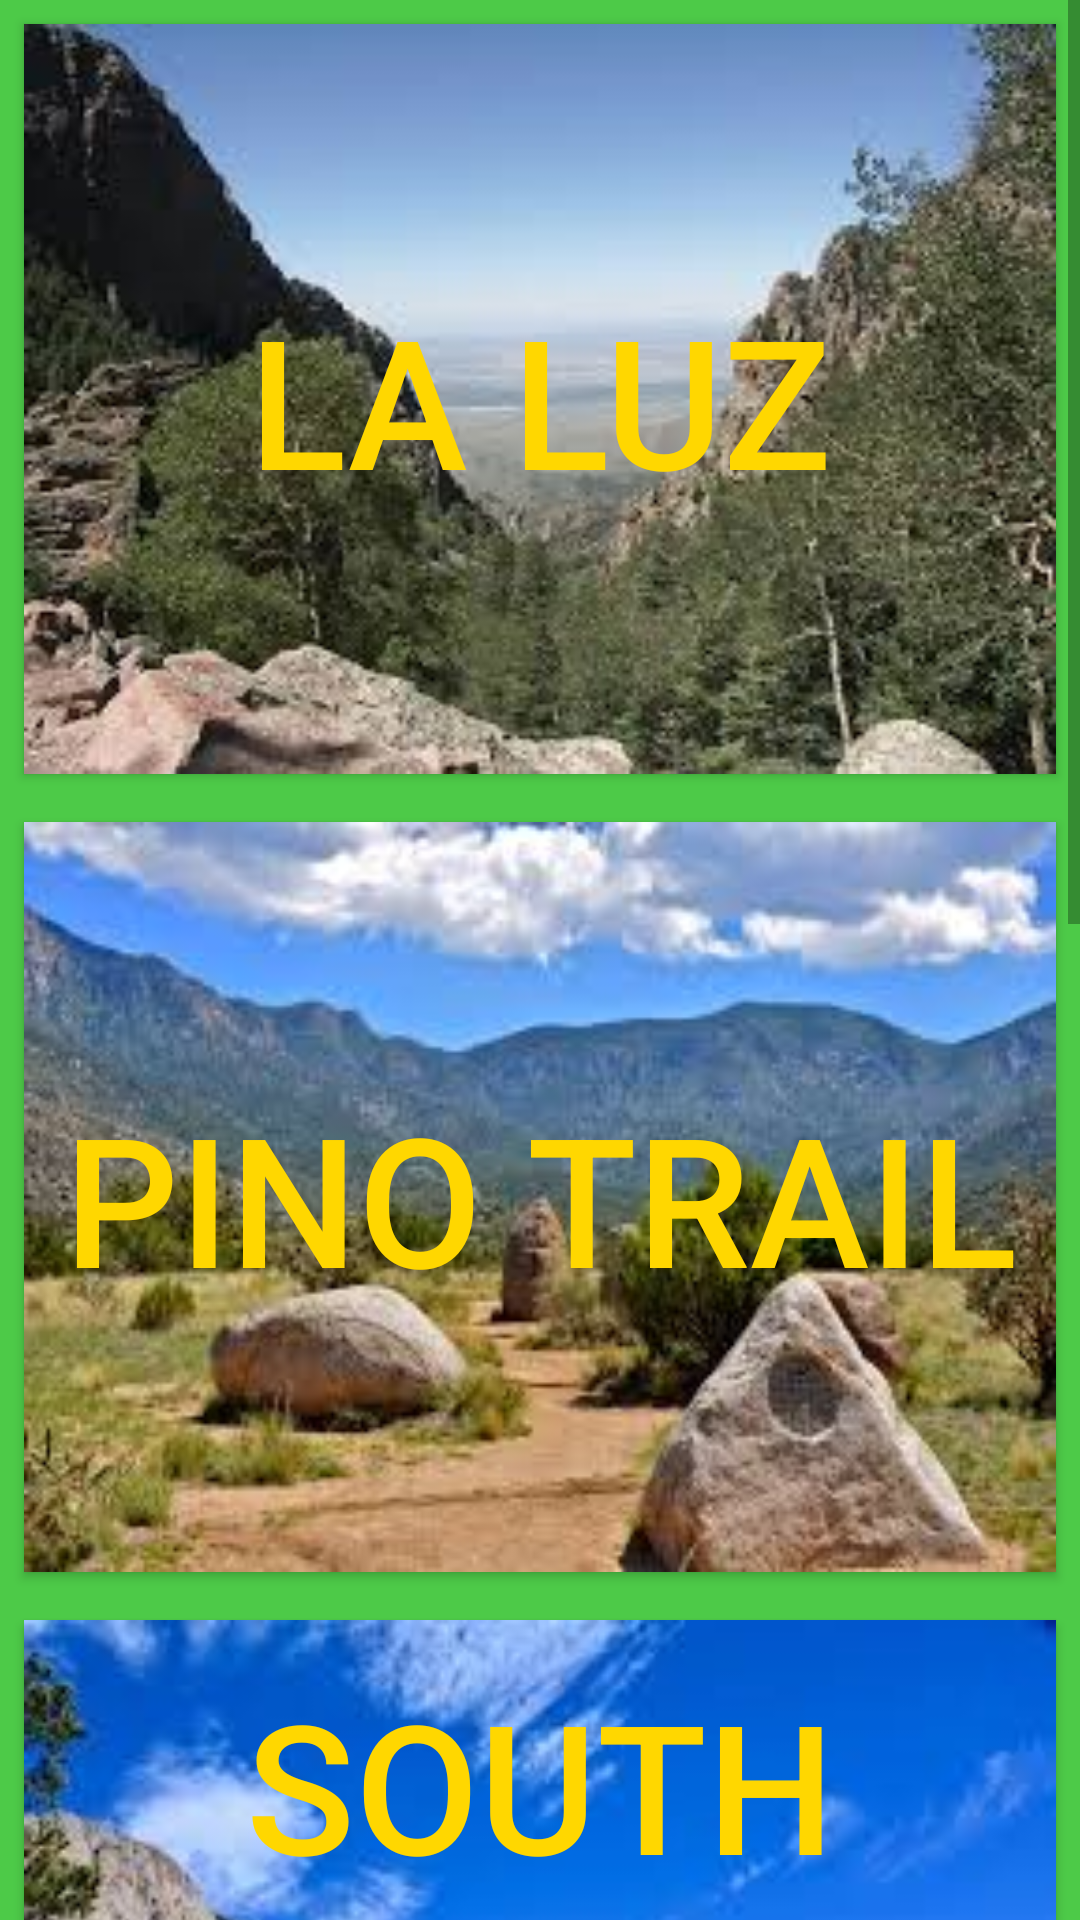

Produce the Android XML layout that renders to this screen, including the resource entries it uses.
<!-- AndroidManifest.xml: application theme AppTheme -->
<!-- res/layout/stock_trails.xml -->
<?xml version="1.0" encoding="utf-8"?>
<ScrollView
  xmlns:android="http://schemas.android.com/apk/res/android"
  android:layout_width="match_parent"
  android:layout_height="wrap_content"
  android:fillViewport="false">

  <LinearLayout
    xmlns:tools="http://schemas.android.com/tools"
    android:layout_width="match_parent"
    android:layout_height="wrap_content"
    android:id="@+id/layout"
    android:background="@color/campGreen"
    android:orientation="vertical"
    android:layout_gravity="start"
    tools:context=".MainActivity">

    <Button
      android:id="@+id/butt_a"
      android:layout_width="match_parent"
      android:layout_height="250dp"
      android:text="La Luz"
      android:textColor="@color/campYellow"
      android:textSize="60dp"
      android:background="@drawable/la_luz_pic"
      android:layout_margin="8dp"
      />


    <Button
      android:id="@+id/butt_b"
      android:layout_width="match_parent"
      android:layout_height="250dp"
      android:text="Pino Trail"
      android:textColor="@color/campYellow"
      android:textSize="60dp"
      android:background="@drawable/pino_trail_pic"
      android:layout_margin="8dp"
      />


    <Button
      android:id="@+id/butt_c"
      android:layout_width="match_parent"
      android:layout_height="250dp"
      android:text="South Piedra lisa"
      android:textColor="@color/campYellow"
      android:textSize="60dp"
      android:background="@drawable/south_piedra_lisa_trail_pic"
      android:layout_margin="8dp"
      />


    <Button
      android:id="@+id/butt_d"
      android:layout_width="match_parent"
      android:layout_height="250dp"
      android:text="Embudito Canyon"
      android:textColor="@color/campYellow"
      android:textSize="60dp"
      android:background="@drawable/embudito_canyon_loop_pic"
      android:layout_margin="8dp"
      />


    <Button
      android:id="@+id/butt_e"
      android:layout_width="match_parent"
      android:layout_height="250dp"
      android:text="Volcanoes Trail"
      android:background="@drawable/the_volcanoes_trail_pic"
      android:textSize="60dp"
      android:textColor="@color/campYellow"
      android:layout_margin="8dp"
      />


  </LinearLayout>
</ScrollView>



















<!-- resources referenced by this layout -->
<resources>
  <color name="campGreen">#4DCA48</color>
  <color name="campYellow">#ffd700</color>
  <dimen name="basic_margin">8dp</dimen>
  <!-- drawable embudito_canyon_loop_pic: png bitmap (drawable, 310122 bytes) -->
  <!-- drawable la_luz_pic: png bitmap (drawable, 103691 bytes) -->
  <!-- drawable pino_trail_pic: png bitmap (drawable, 131516 bytes) -->
  <!-- drawable south_piedra_lisa_trail_pic: jpg bitmap (drawable, 20730 bytes) -->
  <!-- drawable the_volcanoes_trail_pic: png bitmap (drawable, 94932 bytes) -->
  <style name="AppTheme" parent="Theme.AppCompat.Light.NoActionBar">
      
      <item name="colorPrimary">@color/campBrown</item>
      <item name="colorPrimaryDark">@color/campBrown</item>
      <item name="colorAccent">@color/colorAccent</item>
  
    </style>
  <color name="campBrown">#574439</color>
  <color name="colorAccent">#683f1a</color>
</resources>
